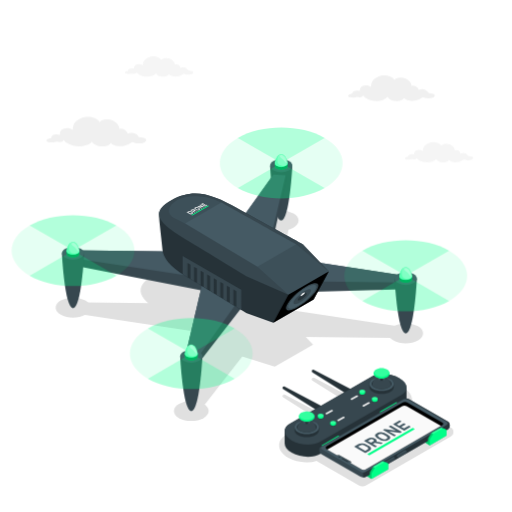
t = 0.00 s
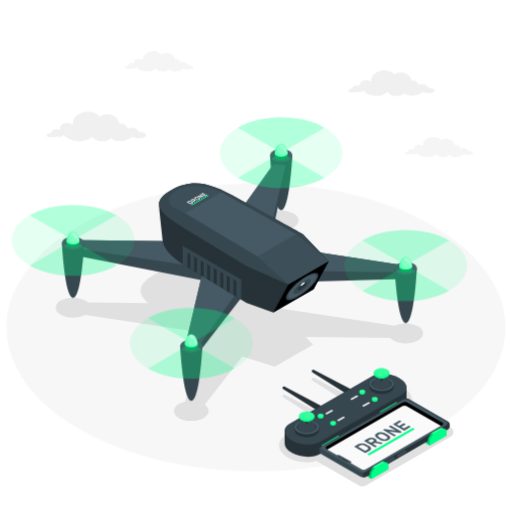
t = 0.75 s
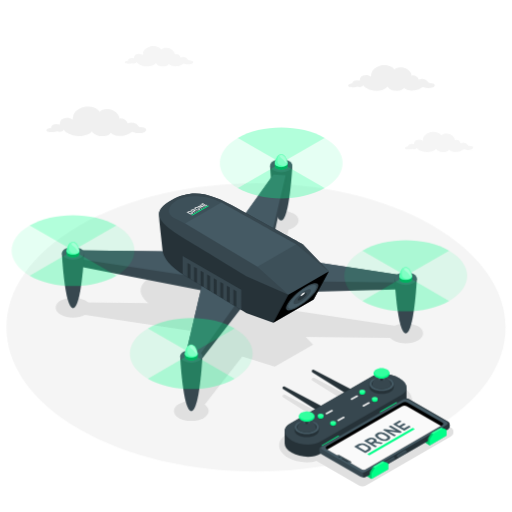
t = 1.50 s
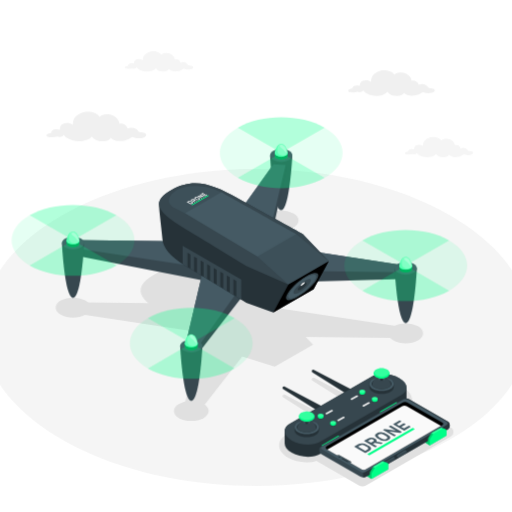
t = 2.25 s
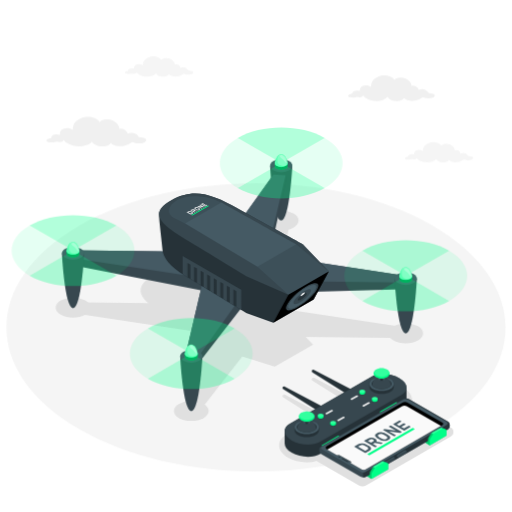
t = 3.00 s
t = 3.75 s: frame unchanged from t = 2.25 s, image omitted

The animated SVG that drew these frames (rendered in a browser with its animation timeline set to each time). Animation: 3 CSS @keyframes rules; one cycle of 4.50 s, repeats indefinitely.

<svg class="animated" id="freepik_stories-drone" xmlns="http://www.w3.org/2000/svg" viewBox="0 0 500 500" version="1.1" xmlns:xlink="http://www.w3.org/1999/xlink" xmlns:svgjs="http://svgjs.com/svgjs"><style>svg#freepik_stories-drone:not(.animated) .animable {opacity: 0;}svg#freepik_stories-drone.animated #freepik--Floor--inject-3 {animation: 1.5s 1 forwards cubic-bezier(.36,-0.01,.5,1.38) fadeIn,1.5s Infinite  linear heartbeat;animation-delay: 0s,1.5s;}svg#freepik_stories-drone.animated #freepik--Clouds--inject-3 {animation: 3s Infinite  linear floating;animation-delay: 0s;}svg#freepik_stories-drone.animated #freepik--device-1--inject-3 {animation: 1.5s Infinite  linear floating;animation-delay: 0s;}            @keyframes fadeIn {                0% {                    opacity: 0;                }                100% {                    opacity: 1;                }            }                    @keyframes heartbeat {                0% {                    transform: scale(1);                }                10% {                    transform: scale(1.1);                }                30% {                    transform: scale(1);                }                40% {                    transform: scale(1);                }                50% {                    transform: scale(1.1);                }                60% {                    transform: scale(1);                }                100% {                    transform: scale(1);                }            }                    @keyframes floating {                0% {                    opacity: 1;                    transform: translateY(0px);                }                50% {                    transform: translateY(-10px);                }                100% {                    opacity: 1;                    transform: translateY(0px);                }            }        </style><g id="freepik--Floor--inject-3" class="animable" style="transform-origin: 249.995px 319.741px;"><path id="freepik--floor--inject-3" d="M77.66,220.25c-95.18,54.95-95.17,144.05,0,199s249.49,54.95,344.67,0,95.17-144,0-199S172.84,165.3,77.66,220.25Z" style="fill: rgb(245, 245, 245); transform-origin: 249.995px 319.741px;" class="animable"></path></g><g id="freepik--Shadows--inject-3" class="animable" style="transform-origin: 248.583px 340.275px;"><g id="freepik--Shadow--inject-3" class="animable" style="transform-origin: 233.777px 308.357px;"><path d="M286.64,222.31c-6.63,3.83-17.42,3.83-24.05,0-3.21-1.85-5-4.32-5-6.94s1.77-5.09,5-6.94h0a26.54,26.54,0,0,1,24.05,0C293.27,212.26,293.27,218.48,286.64,222.31Z" style="fill: rgb(224, 224, 224); transform-origin: 274.601px 215.366px;" id="eluv9z3yqjtpd" class="animable"></path><polygon points="251.9 328.45 194 402.67 178.09 402.47 199.44 325.2 76.58 306.52 82.71 295.41 214.44 296.9 267.54 216.93 283.18 216.93 266.9 300.15 389.76 318.83 383.63 329.93 251.9 328.45" style="fill: rgb(224, 224, 224); transform-origin: 233.17px 309.8px;" id="eldtz51yj3os" class="animable"></polygon><path d="M198.79,408.3c-6.63,3.82-17.41,3.82-24,0s-6.63-10.06,0-13.89a26.61,26.61,0,0,1,24,0c3.21,1.86,5,4.32,5,6.94S202,406.44,198.79,408.3Z" style="fill: rgb(224, 224, 224); transform-origin: 186.811px 401.358px;" id="elbg976qwqitu" class="animable"></path><path d="M408.23,332.5c-6.63,3.82-17.41,3.82-24,0s-6.63-10.06,0-13.88,17.41-3.83,24,0,6.63,10.06,0,13.89Z" style="fill: rgb(224, 224, 224); transform-origin: 396.23px 325.558px;" id="eljg2vgz1nnrs" class="animable"></path><path d="M83.32,307.35c-6.63,3.83-17.42,3.83-24,0s-6.63-10.05,0-13.88,17.42-3.83,24,0,6.63,10,0,13.88Z" style="fill: rgb(224, 224, 224); transform-origin: 71.32px 300.41px;" id="elk6hseilq0q7" class="animable"></path><path d="M268.31,358.15,220,343.05l-.63-.38c-.35-.21-34.83-21.25-56.68-34.36-21.12-12.67-38-25.26-12.59-39.92s47.19-4.92,69.14,7.27c22.7,12.61,59.15,32.53,59.51,32.72l.66.36,26.34,27.8Z" style="fill: rgb(224, 224, 224); transform-origin: 221.537px 309.585px;" id="elg6ye0jnp9qa" class="animable"></path></g><path id="freepik--shadow--inject-3" d="M440,417.47l-38.7-22.35a10,10,0,0,0,1.09-4.49c0-4.56-3.17-9-8.68-12.19a37,37,0,0,0-18-4.53,28.82,28.82,0,0,0-14.19,3.33L343,388l-36.36-19.09h0a1.58,1.58,0,0,0-1.57,2.73h0l31.63,20-22.23,12.83-36.26-19h0a1.6,1.6,0,0,0-2.1.61,1.58,1.58,0,0,0,.52,2.12h0l31.54,19.93-29,16.72c-4.25,2.45-6.59,6-6.59,10,0,4.57,3.16,9,8.67,12.19a37,37,0,0,0,18,4.53,32.29,32.29,0,0,0,10.11-1.54,5.71,5.71,0,0,0,1.33,1.08l39.77,23a7.05,7.05,0,0,0,3.53.89,7.13,7.13,0,0,0,3.52-.88L440,426.35a4.92,4.92,0,0,0,0-8.88Z" style="fill: rgb(224, 224, 224); transform-origin: 357.69px 421.88px;" class="animable"></path></g><g id="freepik--Clouds--inject-3" class="animable" style="transform-origin: 253.73px 106.788px;"><path id="freepik--Cloud--inject-3" d="M423.2,91.63a9.59,9.59,0,0,0-3.27-.6c-1.06-.09-1.4-.3-1.6-.53a7.83,7.83,0,0,0-9.4-2.77,6,6,0,0,0-7.08-4c.12-3.3-4.1-6.85-7.89-7.65-3.63-.78-6.8-.45-8.87,1.94-2.22-4.33-10.91-5.56-15.62-3.26-2.71,1.31-5,2.67-6.13,5.15a10.27,10.27,0,0,0-1,4.93c-1.84-1.62-5.51-2.06-8-1.11-2.64,1-2.84,3-3,5a9.34,9.34,0,0,0-4.81-.09c-1.67.5-2.62,1.8-2.4,2.86-1.31-.08-4.45,1-4.09,2.38.41,1.56,4,1.4,5.33,1.35a24.93,24.93,0,0,0,3.74-.59,5.69,5.69,0,0,0,1.95.37c2.28,0,3.25-1,3.61-1.84,1.11,2.35,5.08,4.13,7.88,4.85,5.27,1.35,12.73.52,16-3.42a5.94,5.94,0,0,0,1.57,1.92,9.11,9.11,0,0,0,4.88,2c2.16.21,8,.48,9.61-3,1.16,2.29,6.34,3.33,10.27,2.77A15.89,15.89,0,0,0,409.33,97a27.72,27.72,0,0,0,2.53-1.51,2.11,2.11,0,0,1,2.16-.15,12.92,12.92,0,0,0,8.59,0C424.81,94.41,425.27,92.57,423.2,91.63Z" style="fill: rgb(240, 240, 240); transform-origin: 382.271px 86.125px;" class="animable"></path><path id="freepik--cloud--inject-3" d="M141.2,134.82a11.48,11.48,0,0,0-3.78-.7c-1.22-.09-1.61-.34-1.85-.6a9,9,0,0,0-10.83-3.2,6.93,6.93,0,0,0-8.17-4.62c.13-3.81-4.73-7.9-9.1-8.83-4.19-.9-7.85-.52-10.24,2.23-2.56-5-12.59-6.4-18-3.76-3.13,1.52-5.77,3.08-7.07,5.94A12.05,12.05,0,0,0,71,127c-2.11-1.86-6.35-2.37-9.18-1.27-3,1.18-3.27,3.47-3.42,5.81a10.65,10.65,0,0,0-5.55-.1c-1.92.57-3,2.07-2.76,3.29-1.52-.08-5.14,1.15-4.73,2.75.47,1.8,4.6,1.62,6.15,1.56a29.21,29.21,0,0,0,4.32-.68,6.7,6.7,0,0,0,2.24.43c2.64,0,3.75-1.15,4.17-2.13,1.29,2.71,5.86,4.77,9.09,5.6,6.08,1.55,14.69.6,18.44-3.94a6.73,6.73,0,0,0,1.81,2.2,10.4,10.4,0,0,0,5.63,2.28c2.5.24,9.2.56,11.09-3.41,1.34,2.64,7.31,3.84,11.85,3.2a18.73,18.73,0,0,0,5.08-1.54,31.31,31.31,0,0,0,2.92-1.75,2.44,2.44,0,0,1,2.5-.17c3.11.94,6.73,1.32,9.91,0C143.05,138,143.58,135.9,141.2,134.82Z" style="fill: rgb(240, 240, 240); transform-origin: 94.0301px 128.491px;" class="animable"></path><path id="freepik--cloud--inject-3" d="M461.08,153a7.93,7.93,0,0,0-2.59-.48c-.84-.06-1.11-.23-1.27-.41a6.2,6.2,0,0,0-7.43-2.2,4.74,4.74,0,0,0-5.6-3.16c.09-2.61-3.24-5.42-6.24-6.05s-5.37-.36-7,1.53c-1.76-3.43-8.63-4.39-12.36-2.58-2.14,1-3.95,2.11-4.84,4.07a8.26,8.26,0,0,0-.81,3.9,6.85,6.85,0,0,0-6.29-.87c-2.09.81-2.24,2.38-2.35,4a7.41,7.41,0,0,0-3.8-.07c-1.32.39-2.07,1.43-1.89,2.26-1-.06-3.52.78-3.24,1.88s3.15,1.11,4.21,1.07a19,19,0,0,0,3-.46,4.74,4.74,0,0,0,1.54.29c1.81,0,2.57-.78,2.86-1.46.88,1.86,4,3.27,6.23,3.84,4.17,1.06,10.07.41,12.64-2.7a4.54,4.54,0,0,0,1.24,1.51,7.14,7.14,0,0,0,3.86,1.56c1.71.16,6.3.38,7.6-2.34.92,1.81,5,2.64,8.12,2.19a12.66,12.66,0,0,0,3.48-1.05,22.71,22.71,0,0,0,2-1.2,1.67,1.67,0,0,1,1.7-.12,10.17,10.17,0,0,0,6.8,0C462.35,155.17,462.71,153.71,461.08,153Z" style="fill: rgb(245, 245, 245); transform-origin: 428.74px 148.662px;" class="animable"></path><path id="freepik--cloud--inject-3" d="M187.59,69.29a7.49,7.49,0,0,0-2.6-.48c-.84-.07-1.1-.24-1.26-.42a6.18,6.18,0,0,0-7.43-2.19A4.74,4.74,0,0,0,170.7,63c.09-2.61-3.24-5.41-6.24-6.05s-5.37-.36-7,1.53c-1.76-3.42-8.64-4.39-12.36-2.58-2.14,1-4,2.12-4.84,4.08a8.09,8.09,0,0,0-.81,3.9,6.86,6.86,0,0,0-6.29-.88c-2.09.81-2.25,2.38-2.35,4A7.24,7.24,0,0,0,127,67c-1.32.39-2.08,1.42-1.89,2.25-1,0-3.53.79-3.24,1.89s3.15,1.11,4.21,1.07a20.38,20.38,0,0,0,3-.47,4.49,4.49,0,0,0,1.54.29c1.8,0,2.57-.78,2.86-1.45.88,1.85,4,3.26,6.23,3.83,4.17,1.07,10.07.42,12.63-2.7a4.57,4.57,0,0,0,1.25,1.51,7.22,7.22,0,0,0,3.85,1.57c1.72.16,6.31.38,7.61-2.35.91,1.81,5,2.64,8.12,2.2a12.67,12.67,0,0,0,3.48-1.06,17.64,17.64,0,0,0,2-1.2,1.68,1.68,0,0,1,1.71-.11,10.23,10.23,0,0,0,6.8,0C188.85,71.48,189.22,70,187.59,69.29Z" style="fill: rgb(245, 245, 245); transform-origin: 155.242px 64.9466px;" class="animable"></path></g><g id="freepik--device-2--inject-3" class="animable animator-active" style="transform-origin: 357.542px 413.565px;"><g id="freepik--Control--inject-3" class="animable" style="transform-origin: 357.542px 413.565px;"><path d="M318.11,399.68a1.59,1.59,0,0,0-.67-1.48h0L278,377.49h0a1.43,1.43,0,0,0-1.43,2.48h0l37.62,23.78h0l0,0a1.6,1.6,0,0,0,1.62-.16A5,5,0,0,0,318.11,399.68Z" style="fill: rgb(38, 50, 56); transform-origin: 296.987px 390.599px;" id="elj3qve7wkc" class="animable"></path><path d="M318.11,399.68a1.39,1.39,0,0,0-2.28-1.32,5.06,5.06,0,0,0-2.29,4,1.39,1.39,0,0,0,2.29,1.31A5,5,0,0,0,318.11,399.68Z" style="fill: rgb(69, 90, 100); transform-origin: 315.825px 401.019px;" id="eloyk8phy35g" class="animable"></path><path d="M346.55,383.25a1.61,1.61,0,0,0-.67-1.48h0l-39.41-20.69h0a1.44,1.44,0,0,0-1.44,2.48h0l37.62,23.78h0l0,0a1.58,1.58,0,0,0,1.61-.16A5,5,0,0,0,346.55,383.25Z" style="fill: rgb(38, 50, 56); transform-origin: 325.492px 374.218px;" id="elf6n2wwayb3v" class="animable"></path><path d="M346.55,383.25a1.4,1.4,0,0,0-2.29-1.32,5.05,5.05,0,0,0-2.28,4,1.39,1.39,0,0,0,2.28,1.31A5,5,0,0,0,346.55,383.25Z" style="fill: rgb(69, 90, 100); transform-origin: 344.265px 384.587px;" id="el2h0lodagzz" class="animable"></path><path d="M397,378.55c0-3.17-2.34-6.52-6.86-9.13h0c-8.29-4.78-20.83-5.3-28-1.16l-79.33,45.79c-3.25,1.88-4.84,4.39-4.84,7,0,2.88,0,9.2,0,11.81,0,3.2,2.29,6.58,6.86,9.22h0c8.29,4.79,20.83,5.31,28,1.16l79.33-45.79c3.24-1.87,4.83-4.37,4.84-7C397,387.59,397,381.19,397,378.55Z" style="fill: rgb(38, 50, 56); transform-origin: 337.485px 405.754px;" id="el0eqpucs989jf" class="animable"></path><path d="M392.19,385.59l-79.33,45.79c-7.17,4.15-19.71,3.63-28-1.16h0c-8.29-4.78-9.19-12-2-16.17l79.33-45.79c7.17-4.14,19.71-3.62,28,1.16h0C398.47,374.21,399.37,381.45,392.19,385.59Z" style="fill: rgb(55, 71, 79); transform-origin: 337.521px 399.824px;" id="elx50duo6q13s" class="animable"></path><polygon points="362.79 467.68 314.05 439.53 314.05 434.84 362.79 462.99 362.79 467.68" style="fill: rgb(0, 255, 136); transform-origin: 338.42px 451.26px;" id="el4q70c2mnlof" class="animable"></polygon><g id="elpke69k8mrsc"><polygon points="362.79 467.68 314.05 439.53 314.05 434.84 362.79 462.99 362.79 467.68" style="opacity: 0.2; transform-origin: 338.42px 451.26px;" class="animable"></polygon></g><polygon points="314.05 434.84 330.3 425.46 379.04 453.61 362.79 462.99 314.05 434.84" style="fill: rgb(0, 255, 136); transform-origin: 346.545px 444.225px;" id="elk3wk67m0j6l" class="animable"></polygon><polygon points="419.66 434.84 370.92 406.7 370.92 402.01 419.66 430.15 419.66 434.84" style="fill: rgb(0, 255, 136); transform-origin: 395.29px 418.425px;" id="eljc2clileze" class="animable"></polygon><g id="elg8zxecwmibk"><polygon points="419.66 434.84 370.92 406.7 370.92 402.01 419.66 430.15 419.66 434.84" style="opacity: 0.2; transform-origin: 395.29px 418.425px;" class="animable"></polygon></g><polygon points="370.92 402.01 387.17 392.63 435.91 420.77 419.66 430.15 370.92 402.01" style="fill: rgb(0, 255, 136); transform-origin: 403.415px 411.39px;" id="el9tvumry3sf6" class="animable"></polygon><g id="freepik--Mobile--inject-3" class="animable" style="transform-origin: 375.447px 427.617px;"><path d="M393.8,389.79,313.7,436a3.61,3.61,0,0,0-2,3.76,4.37,4.37,0,0,0,2,3.75l38.19,22a6,6,0,0,0,5.4,0l80.1-46.24a3.79,3.79,0,0,0,1.83-3.52c0-1.21-.33-3.13-1.83-4l-38.19-22A5.08,5.08,0,0,0,393.8,389.79Z" style="fill: rgb(55, 71, 79); transform-origin: 375.447px 427.572px;" id="eln79kn9simuk" class="animable"></path><path d="M395.77,391.45l39.28,22.68-80.46,46.43v5.68a5.5,5.5,0,0,0,2.7-.65l80.1-46.24a3.79,3.79,0,0,0,1.83-3.52c0-1.21-.33-3.13-1.83-4l-38.19-22a5.09,5.09,0,0,0-3.43-.72v2.38Z" style="fill: rgb(38, 50, 56); transform-origin: 396.91px 427.649px;" id="el5b23889y6y" class="animable"></path><path d="M314.39,438.83,352.69,461a4.22,4.22,0,0,0,3.79,0l79.46-45.87c1.6-.93,1.59-2.44,0-3.37l-37.28-21.52a4.76,4.76,0,0,0-4.3,0l-80,46.16A1.31,1.31,0,0,0,314.39,438.83Z" style="fill: rgb(69, 90, 100); transform-origin: 375.345px 425.588px;" id="el4s5qksutnzy" class="animable"></path><path d="M319.12,435.78l74.27-42.88a4.51,4.51,0,0,1,4.08,0L432,412.83a1.25,1.25,0,0,1,0,2.36l-74.82,43.19a4.56,4.56,0,0,1-3.38.3l-.24-.08a3.25,3.25,0,0,1-.46-.22l-9.71-5.6-.63-.37a.39.39,0,0,1,0-.73c.34-.2.33-.54,0-.76l-11.32-6.53a1.42,1.42,0,0,0-1.3,0,1.46,1.46,0,0,1-1.21,0l-.06,0-9.5-5.48-.21-.12C317.7,437.94,317.7,436.6,319.12,435.78Z" id="eldpwt8sidfdv" class="animable" style="transform-origin: 375.449px 425.643px;"></path><path d="M397,396.61a4.51,4.51,0,0,0-4.08,0L319.51,439l9.32,5.38.06,0a1.46,1.46,0,0,0,1.21,0,1.42,1.42,0,0,1,1.3,0l11.32,6.53c.38.22.39.56,0,.76a.39.39,0,0,0,0,.73l.63.37,9.71,5.6a3.25,3.25,0,0,0,.46.22l.24.08a4.56,4.56,0,0,0,3.38-.3L430.58,416Z" style="fill: rgb(250, 250, 250); transform-origin: 375.045px 427.493px;" id="eleck7p9rpoj7" class="animable"></path><path d="M349.52,433.94a7.43,7.43,0,0,1,2.05-.83,7.93,7.93,0,0,1,2.11-.22,9.29,9.29,0,0,1,2.13.35,11.79,11.79,0,0,1,2.11.85c.81.43,1.59.88,2.33,1.34a7.31,7.31,0,0,1,1.47,1.22,2.38,2.38,0,0,1,.61,1.23,1.69,1.69,0,0,1-.35,1.2,4.28,4.28,0,0,1-1.4,1.17l-3.43,2a.72.72,0,0,1-.38.07.78.78,0,0,1-.41-.11l-10.14-5.86a.3.3,0,0,1-.19-.23.2.2,0,0,1,.13-.22Zm6.57,1.21a6.57,6.57,0,0,0-1.11-.44,5.1,5.1,0,0,0-1.18-.19,4.44,4.44,0,0,0-1.2.11,4.79,4.79,0,0,0-1.19.48l-1.82,1.05,7.07,4.08,1.89-1.09a2.36,2.36,0,0,0,.79-.66,1,1,0,0,0,.18-.68,1.26,1.26,0,0,0-.34-.67,3.66,3.66,0,0,0-.77-.65C357.67,436,356.9,435.58,356.09,435.15Z" style="fill: rgb(69, 90, 100); transform-origin: 354.182px 437.605px;" id="elvuwnn8tn9lr" class="animable"></path><path d="M359.25,428.32a6.71,6.71,0,0,1,6.9,0,3.47,3.47,0,0,1,1.5,1.39,1.39,1.39,0,0,1-.13,1.46l5.75,1.16a.93.93,0,0,1,.22.08.27.27,0,0,1,.15.19.18.18,0,0,1-.11.18l-1.15.67a1,1,0,0,1-.55.14,2.57,2.57,0,0,1-.46-.05l-5.45-1.08-1.8,1,3.65,2.11a.33.33,0,0,1,.19.24c0,.09,0,.16-.13.22l-1.1.64a.74.74,0,0,1-.38.07.76.76,0,0,1-.41-.11l-10.15-5.85a.36.36,0,0,1-.19-.24c0-.09,0-.16.14-.22Zm2.9,4,2-1.14a1.91,1.91,0,0,0,.93-.9c.1-.3-.15-.62-.73-.95a2.67,2.67,0,0,0-1.64-.42,4.38,4.38,0,0,0-1.54.54l-2,1.14Z" style="fill: rgb(69, 90, 100); transform-origin: 364.62px 432.054px;" id="elohb89sg06nc" class="animable"></path><path d="M368.26,427.85a6.38,6.38,0,0,1-1.37-1.12,2.36,2.36,0,0,1-.61-1.21,1.84,1.84,0,0,1,.31-1.23,4,4,0,0,1,1.41-1.2,7.25,7.25,0,0,1,2.06-.81,7.65,7.65,0,0,1,2.13-.18,8.87,8.87,0,0,1,2.1.35,9.8,9.8,0,0,1,2,.79l.68.36.76.43.74.44.63.39a6.38,6.38,0,0,1,1.37,1.12,2.36,2.36,0,0,1,.61,1.21,1.75,1.75,0,0,1-.33,1.23,4.1,4.1,0,0,1-1.4,1.2,7.24,7.24,0,0,1-2.07.81,8.09,8.09,0,0,1-2.13.19,8.72,8.72,0,0,1-2.09-.36,10.44,10.44,0,0,1-1.95-.78l-.68-.37-.76-.43-.74-.43Zm6.24-3.51a5.35,5.35,0,0,0-2.39-.64,4,4,0,0,0-2.15.52c-.63.37-.94.78-.91,1.24s.4.92,1.12,1.38c.38.24.81.5,1.3.78l1.35.75a5.18,5.18,0,0,0,2.38.64,4,4,0,0,0,2.14-.53c.64-.36.94-.78.92-1.23s-.39-.92-1.11-1.38c-.38-.24-.81-.5-1.3-.78Z" style="fill: rgb(69, 90, 100); transform-origin: 373.68px 426.358px;" id="ell3hcbrjxt7" class="animable"></path><path d="M391.12,422.62a1,1,0,0,1-.5.12l-.39,0-10.35-1.57,6.48,3.74a.35.35,0,0,1,.19.23c0,.09,0,.16-.14.22l-1.1.64a.65.65,0,0,1-.38.07.86.86,0,0,1-.41-.1l-10.15-5.86a.36.36,0,0,1-.19-.24c0-.09,0-.16.14-.22l.95-.55a.85.85,0,0,1,.49-.12l.4,0,10.34,1.58L380,416.81a.34.34,0,0,1-.19-.24c0-.09,0-.16.14-.22l1.1-.63a.63.63,0,0,1,.38-.08.89.89,0,0,1,.41.11L392,421.61c.12.07.18.14.19.23a.22.22,0,0,1-.13.23Z" style="fill: rgb(69, 90, 100); transform-origin: 383.186px 420.856px;" id="elxwvb4xpt4is" class="animable"></path><path d="M398.94,415.83a.72.72,0,0,1,.38-.07.78.78,0,0,1,.41.11l1.11.64a.33.33,0,0,1,.19.24.22.22,0,0,1-.13.22l-6,3.45a.76.76,0,0,1-.39.07.75.75,0,0,1-.4-.11L384,414.52a.3.3,0,0,1-.19-.23.22.22,0,0,1,.13-.22l5.87-3.39a.72.72,0,0,1,.38-.07.78.78,0,0,1,.41.11l1.11.64c.12.07.18.14.19.23a.22.22,0,0,1-.13.23l-4.39,2.53,2.49,1.45,4.1-2.37a.74.74,0,0,1,.38-.08,1,1,0,0,1,.41.11l1.11.65a.3.3,0,0,1,.19.23.2.2,0,0,1-.13.22l-4.09,2.37,2.6,1.5Z" style="fill: rgb(69, 90, 100); transform-origin: 392.42px 415.55px;" id="el1cihlltypp7h" class="animable"></path><polygon points="405.08 418.96 360.6 444.64 358.58 443.47 403.06 417.79 405.08 418.96" style="fill: rgb(0, 255, 136); transform-origin: 381.83px 431.215px;" id="el6l1c921qqhh" class="animable"></polygon><path d="M338.87,451.16l-5.19-3c-.3-.17-.32-.46,0-.62a1.2,1.2,0,0,1,1.09,0l5.19,3c.3.18.32.46,0,.63A1.2,1.2,0,0,1,338.87,451.16Z" style="fill: rgb(38, 50, 56); transform-origin: 336.82px 449.353px;" id="el9y8e4r3klxd" class="animable"></path><path d="M330.81,446.75a.39.39,0,0,1,0-.73,1.4,1.4,0,0,1,1.26,0,.39.39,0,0,1,0,.73A1.4,1.4,0,0,1,330.81,446.75Z" style="fill: rgb(38, 50, 56); transform-origin: 331.44px 446.385px;" id="elrvrgt7sbdpn" class="animable"></path><path d="M377.28,450.2a2.3,2.3,0,0,0-1.06,1.77.67.67,0,0,0,.29.62c.13.07.61.36.75.43a.77.77,0,0,0,.77-.09l6.52-3.77a2.27,2.27,0,0,0,1.07-1.76.7.7,0,0,0-.27-.61l-.77-.45a.79.79,0,0,0-.77.09Z" style="fill: rgb(69, 90, 100); transform-origin: 380.919px 449.681px;" id="eludppzdlq67o" class="animable"></path><path d="M378,450.63l6.52-3.77c.59-.34,1.07-.1,1.07.54a2.27,2.27,0,0,1-1.07,1.76L378,452.93c-.59.34-1.07.1-1.07-.54A2.28,2.28,0,0,1,378,450.63Z" style="fill: rgb(55, 71, 79); transform-origin: 381.26px 449.895px;" id="elztiv3y1gtyr" class="animable"></path><path d="M388.71,443.6a2.28,2.28,0,0,0-1.07,1.77.64.64,0,0,0,.3.62l.74.44a.82.82,0,0,0,.77-.09l6.53-3.77A2.3,2.3,0,0,0,397,440.8a.66.66,0,0,0-.27-.6c-.13-.09-.63-.38-.77-.45a.77.77,0,0,0-.77.09Z" style="fill: rgb(69, 90, 100); transform-origin: 392.319px 443.087px;" id="elll1z6y9di2c" class="animable"></path><path d="M389.45,444l6.53-3.77c.58-.34,1.06-.09,1.06.54a2.3,2.3,0,0,1-1.06,1.77l-6.53,3.77c-.59.34-1.07.1-1.07-.54A2.28,2.28,0,0,1,389.45,444Z" style="fill: rgb(55, 71, 79); transform-origin: 392.71px 443.271px;" id="elb36y56gw2sc" class="animable"></path></g><path d="M377,451.51l-.09,0-2.7-1a.81.81,0,0,0-.69.11l-8.74,5a2.18,2.18,0,0,0-.73.77l-2.41,3.9a3,3,0,0,0-.46,1.53v4.93l1.61.94L379,458.3v-4.89a1.1,1.1,0,0,0-.4-1Z" style="fill: rgb(0, 255, 136); transform-origin: 370.095px 459.083px;" id="elnahzjpzfe6d" class="animable"></path><g id="el4h5tys95fv"><path d="M377,451.51l-.09,0-2.7-1a.81.81,0,0,0-.69.11l-8.74,5a2.18,2.18,0,0,0-.73.77l-2.41,3.9a3,3,0,0,0-.46,1.53v4.93l1.61.94L379,458.3v-4.89a1.1,1.1,0,0,0-.4-1Z" style="opacity: 0.2; transform-origin: 370.095px 459.083px;" class="animable"></path></g><path d="M373.72,450.5a.84.84,0,0,0-.2.08l-8.74,5a2.1,2.1,0,0,0-.3.24l5.06,2.92,9.26-5.34Z" style="fill: rgb(0, 255, 136); transform-origin: 371.64px 454.62px;" id="el5k2irrswas5" class="animable"></path><g id="el6r1jvaw5i9h"><path d="M373.72,450.5a.84.84,0,0,0-.2.08l-8.74,5a2.1,2.1,0,0,0-.3.24l5.06,2.92,9.26-5.34Z" style="fill: rgb(255, 255, 255); opacity: 0.2; transform-origin: 371.64px 454.62px;" class="animable"></path></g><path d="M378.53,452.4l-2.7-1a.81.81,0,0,0-.69.11l-8.74,5a2.29,2.29,0,0,0-.74.77l-2.41,3.9a3.05,3.05,0,0,0-.46,1.53v4.94L379,458.3v-4.89A1,1,0,0,0,378.53,452.4Z" style="fill: rgb(0, 255, 136); transform-origin: 370.901px 459.508px;" id="elx5reya3g1d" class="animable"></path><path d="M433.87,418.68l-.09,0-2.7-1a.83.83,0,0,0-.7.1l-8.73,5a2.16,2.16,0,0,0-.74.76l-2.41,3.91A3,3,0,0,0,418,429v4.94l1.62.93,16.25-9.38v-4.88a1.07,1.07,0,0,0-.4-1Z" style="fill: rgb(0, 255, 136); transform-origin: 426.941px 426.257px;" id="elm4k3ena93i7" class="animable"></path><g id="elz5p7mbfow2"><path d="M433.87,418.68l-.09,0-2.7-1a.83.83,0,0,0-.7.1l-8.73,5a2.16,2.16,0,0,0-.74.76l-2.41,3.91A3,3,0,0,0,418,429v4.94l1.62.93,16.25-9.38v-4.88a1.07,1.07,0,0,0-.4-1Z" style="opacity: 0.2; transform-origin: 426.941px 426.257px;" class="animable"></path></g><path d="M430.59,417.67a.86.86,0,0,0-.21.07l-8.73,5a2.1,2.1,0,0,0-.3.24l5.06,2.92,9.25-5.34Z" style="fill: rgb(0, 255, 136); transform-origin: 428.505px 421.785px;" id="elmt2n526x3jn" class="animable"></path><g id="elq08530s2x6n"><path d="M430.59,417.67a.86.86,0,0,0-.21.07l-8.73,5a2.1,2.1,0,0,0-.3.24l5.06,2.92,9.25-5.34Z" style="fill: rgb(255, 255, 255); opacity: 0.2; transform-origin: 428.505px 421.785px;" class="animable"></path></g><path d="M435.4,419.57l-2.7-1a.79.79,0,0,0-.7.11l-8.73,5a2.11,2.11,0,0,0-.74.77l-2.41,3.9a3,3,0,0,0-.46,1.52v4.94l16.25-9.38v-4.88A1,1,0,0,0,435.4,419.57Z" style="fill: rgb(0, 255, 136); transform-origin: 427.788px 426.671px;" id="eljyzla5wxnch" class="animable"></path><path d="M311.46,417.1c0-1.76-1.17-3.52-3.5-4.87-4.65-2.69-12.21-2.69-16.86,0-2.33,1.35-3.5,3.11-3.5,4.87V420c0,1.77,1.17,3.53,3.5,4.87,4.65,2.69,12.21,2.69,16.86,0,2.33-1.34,3.5-3.1,3.5-4.87Z" style="fill: rgb(38, 50, 56); transform-origin: 299.53px 418.55px;" id="elhv6vfewfps7" class="animable"></path><path d="M291.1,412.23c-2.33,1.35-3.5,3.11-3.5,4.87s1.17,3.52,3.5,4.87c4.65,2.69,12.21,2.69,16.86,0,2.33-1.35,3.5-3.11,3.5-4.87s-1.17-3.52-3.5-4.87C303.31,409.54,295.75,409.54,291.1,412.23Z" style="fill: rgb(69, 90, 100); transform-origin: 299.53px 417.1px;" id="elsd40fjr9k1p" class="animable"></path><path d="M309.32,417.1a3,3,0,0,1-.4,1.47,5.78,5.78,0,0,1-2.47,2.21,16.44,16.44,0,0,1-13.85,0,5.8,5.8,0,0,1-2.46-2.21,3,3,0,0,1-.4-1.47c0-1.33.95-2.67,2.86-3.68a16.44,16.44,0,0,1,13.85,0C308.37,414.43,309.32,415.77,309.32,417.1Z" style="fill: rgb(38, 50, 56); transform-origin: 299.53px 417.1px;" id="elsxwookz39w" class="animable"></path><path d="M308.76,418.84a6.1,6.1,0,0,1-2.31,1.94,16.44,16.44,0,0,1-13.85,0,6.14,6.14,0,0,1-2.3-1.94A9.23,9.23,0,0,1,307,413.72,9.07,9.07,0,0,1,308.76,418.84Z" style="fill: rgb(55, 71, 79); transform-origin: 299.53px 416.107px;" id="eli3j0glczlm" class="animable"></path><path d="M297.46,411.35a1.26,1.26,0,0,0,0,2.38,4.58,4.58,0,0,0,4.14,0,1.26,1.26,0,0,0,0-2.38A4.58,4.58,0,0,0,297.46,411.35Z" style="fill: rgb(69, 90, 100); transform-origin: 299.53px 412.54px;" id="el6m2nh4vh0dc" class="animable"></path><path d="M301,409v5a4.71,4.71,0,0,1-3,0v-5a.75.75,0,0,1,.44-.61,2.35,2.35,0,0,1,2.1,0A.74.74,0,0,1,301,409Z" style="fill: rgb(38, 50, 56); transform-origin: 299.5px 411.194px;" id="el0v2xd4xcfi9e" class="animable"></path><path d="M298.48,408.39a.65.65,0,0,0,0,1.22,2.35,2.35,0,0,0,2.1,0,.65.65,0,0,0,0-1.22A2.35,2.35,0,0,0,298.48,408.39Z" style="fill: rgb(69, 90, 100); transform-origin: 299.53px 409px;" id="el7h2y59x6s2l" class="animable"></path><ellipse cx="299.53" cy="406.77" rx="7.81" ry="5.12" style="fill: rgb(0, 255, 136); transform-origin: 299.53px 406.77px;" id="eldx95k5y9gqf" class="animable"></ellipse><g id="eleyy2n231tn9"><path d="M304.55,403.07c2.77,1.6,2.77,4.2,0,5.8a11.1,11.1,0,0,1-10,0c-2.77-1.6-2.77-4.2,0-5.8A11.1,11.1,0,0,1,304.55,403.07Z" style="fill: rgb(255, 255, 255); opacity: 0.2; transform-origin: 299.55px 405.97px;" class="animable"></path></g><path d="M384.56,374.89c0-1.76-1.17-3.53-3.5-4.87-4.65-2.69-12.21-2.69-16.86,0-2.33,1.34-3.5,3.11-3.5,4.87v2.9c0,1.76,1.17,3.53,3.5,4.87,4.66,2.69,12.21,2.69,16.87,0,2.32-1.34,3.49-3.11,3.49-4.87Z" style="fill: rgb(38, 50, 56); transform-origin: 372.63px 376.34px;" id="eligo0o5h9ite" class="animable"></path><path d="M364.2,370c-2.33,1.34-3.5,3.11-3.5,4.87s1.17,3.52,3.5,4.87c4.66,2.69,12.21,2.69,16.87,0,2.32-1.35,3.49-3.11,3.49-4.87s-1.17-3.53-3.5-4.87C376.41,367.33,368.86,367.33,364.2,370Z" style="fill: rgb(69, 90, 100); transform-origin: 372.63px 374.878px;" id="el24gf4yphvu4" class="animable"></path><path d="M382.42,374.89a2.86,2.86,0,0,1-.4,1.47,5.72,5.72,0,0,1-2.47,2.21,16.41,16.41,0,0,1-13.84,0,5.78,5.78,0,0,1-2.47-2.21,3,3,0,0,1-.4-1.47c0-1.33,1-2.67,2.87-3.69a16.49,16.49,0,0,1,13.84,0C381.47,372.22,382.42,373.56,382.42,374.89Z" style="fill: rgb(38, 50, 56); transform-origin: 372.63px 374.889px;" id="eln492raccx6" class="animable"></path><path d="M381.86,376.63a6.1,6.1,0,0,1-2.31,1.94,16.41,16.41,0,0,1-13.84,0,6.18,6.18,0,0,1-2.31-1.94,9.24,9.24,0,0,1,16.69-5.12A9.13,9.13,0,0,1,381.86,376.63Z" style="fill: rgb(55, 71, 79); transform-origin: 372.63px 373.914px;" id="el9zvofj5ztzu" class="animable"></path><path d="M370.56,369.13a1.27,1.27,0,0,0,0,2.39,4.58,4.58,0,0,0,4.14,0,1.27,1.27,0,0,0,0-2.39A4.64,4.64,0,0,0,370.56,369.13Z" style="fill: rgb(69, 90, 100); transform-origin: 372.63px 370.329px;" id="elnqqx2gb31z8" class="animable"></path><path d="M374.12,366.79v5a4.75,4.75,0,0,1-3,0v-5a.75.75,0,0,1,.44-.61,2.35,2.35,0,0,1,2.1,0A.75.75,0,0,1,374.12,366.79Z" style="fill: rgb(38, 50, 56); transform-origin: 372.62px 368.983px;" id="elfe0uc0no9qo" class="animable"></path><path d="M371.58,366.18a.74.74,0,0,0-.43.61.71.71,0,0,0,.43.6,2.29,2.29,0,0,0,2.1,0,.73.73,0,0,0,.44-.6.75.75,0,0,0-.44-.61A2.35,2.35,0,0,0,371.58,366.18Z" style="fill: rgb(69, 90, 100); transform-origin: 372.635px 366.789px;" id="ellv44f6i2bsg" class="animable"></path><path d="M380.44,364.56c0,2.82-3.5,5.12-7.81,5.12s-7.81-2.3-7.81-5.12,3.49-5.12,7.81-5.12S380.44,361.73,380.44,364.56Z" style="fill: rgb(0, 255, 136); transform-origin: 372.63px 364.56px;" id="elpabrayztyae" class="animable"></path><g id="elzm79lizjvfa"><path d="M377.65,360.86c2.77,1.6,2.77,4.2,0,5.8a11.1,11.1,0,0,1-10,0c-2.77-1.6-2.77-4.2,0-5.8A11.1,11.1,0,0,1,377.65,360.86Z" style="fill: rgb(255, 255, 255); opacity: 0.2; transform-origin: 372.65px 363.76px;" class="animable"></path></g><path d="M310.91,406a1.36,1.36,0,0,0,0,2.57,4.91,4.91,0,0,0,4.45,0,1.36,1.36,0,0,0,0-2.57A4.91,4.91,0,0,0,310.91,406Z" style="fill: rgb(38, 50, 56); transform-origin: 313.135px 407.285px;" id="el2fdu08zg887" class="animable"></path><path d="M316,405.57a1.42,1.42,0,0,0-.85-1.17,4.47,4.47,0,0,0-4.06,0,1.42,1.42,0,0,0-.84,1.17v1.5a1.42,1.42,0,0,0,.84,1.17,4.47,4.47,0,0,0,4.06,0,1.42,1.42,0,0,0,.85-1.17Z" style="fill: rgb(0, 255, 136); transform-origin: 313.125px 406.32px;" id="elrg5d8q9ftah" class="animable"></path><g id="elxr1n3d8xcr"><path d="M311.25,404.46a1.15,1.15,0,0,0,0,2.18,4.17,4.17,0,0,0,3.77,0,1.15,1.15,0,0,0,0-2.18A4.17,4.17,0,0,0,311.25,404.46Z" style="fill: rgb(255, 255, 255); opacity: 0.2; transform-origin: 313.135px 405.55px;" class="animable"></path></g><path d="M323.09,413a1.36,1.36,0,0,0,0,2.57,4.91,4.91,0,0,0,4.45,0,1.35,1.35,0,0,0,0-2.57A4.91,4.91,0,0,0,323.09,413Z" style="fill: rgb(38, 50, 56); transform-origin: 325.326px 414.285px;" id="elix00dnqk6d" class="animable"></path><path d="M328.19,412.61a1.44,1.44,0,0,0-.84-1.18,4.53,4.53,0,0,0-4.06,0,1.44,1.44,0,0,0-.84,1.18v1.49a1.41,1.41,0,0,0,.84,1.17,4.47,4.47,0,0,0,4.06,0,1.41,1.41,0,0,0,.84-1.17Z" style="fill: rgb(0, 255, 136); transform-origin: 325.32px 413.354px;" id="elbutb43415ww" class="animable"></path><g id="eltezfr0qt7y"><path d="M323.43,411.5a1.14,1.14,0,0,0,0,2.17,4.11,4.11,0,0,0,3.77,0,1.14,1.14,0,0,0,0-2.17A4.17,4.17,0,0,0,323.43,411.5Z" style="fill: rgb(255, 255, 255); opacity: 0.2; transform-origin: 325.315px 412.589px;" class="animable"></path></g><path d="M351.53,382.5a1.35,1.35,0,0,0,0,2.56,4.91,4.91,0,0,0,4.45,0,1.35,1.35,0,0,0,0-2.56A4.91,4.91,0,0,0,351.53,382.5Z" style="fill: rgb(38, 50, 56); transform-origin: 353.755px 383.78px;" id="elxvqymt1igte" class="animable"></path><path d="M356.63,382.12a1.44,1.44,0,0,0-.85-1.17,4.47,4.47,0,0,0-4.06,0,1.42,1.42,0,0,0-.84,1.17v1.5a1.42,1.42,0,0,0,.84,1.17,4.47,4.47,0,0,0,4.06,0,1.42,1.42,0,0,0,.85-1.17Z" style="fill: rgb(0, 255, 136); transform-origin: 353.755px 382.87px;" id="elq90jodd5xjk" class="animable"></path><g id="elmblx82sqk1l"><path d="M351.87,381a1.15,1.15,0,0,0,0,2.18,4.17,4.17,0,0,0,3.77,0,1.15,1.15,0,0,0,0-2.18A4.17,4.17,0,0,0,351.87,381Z" style="fill: rgb(255, 255, 255); opacity: 0.2; transform-origin: 353.755px 382.09px;" class="animable"></path></g><path d="M363.71,389.53a1.36,1.36,0,0,0,0,2.57,4.91,4.91,0,0,0,4.45,0,1.36,1.36,0,0,0,0-2.57A4.91,4.91,0,0,0,363.71,389.53Z" style="fill: rgb(38, 50, 56); transform-origin: 365.935px 390.815px;" id="el79mw24kmhtb" class="animable"></path><path d="M368.81,389.16A1.44,1.44,0,0,0,368,388a4.53,4.53,0,0,0-4.06,0,1.44,1.44,0,0,0-.84,1.18v1.49a1.41,1.41,0,0,0,.84,1.17,4.47,4.47,0,0,0,4.06,0,1.41,1.41,0,0,0,.84-1.17Z" style="fill: rgb(0, 255, 136); transform-origin: 365.97px 389.924px;" id="elqx6z41o03wm" class="animable"></path><g id="elpxtwnbw02o"><path d="M364.05,388.05a1.14,1.14,0,0,0,0,2.17,4.17,4.17,0,0,0,3.77,0,1.14,1.14,0,0,0,0-2.17A4.11,4.11,0,0,0,364.05,388.05Z" style="fill: rgb(255, 255, 255); opacity: 0.2; transform-origin: 365.935px 389.131px;" class="animable"></path></g><path d="M324.92,401.38l-5.26,3a1.69,1.69,0,0,1-1.53-.07h0c-.46-.26-.51-.65-.11-.88l5.26-3a1.69,1.69,0,0,1,1.53.06h0C325.27,400.75,325.32,401.15,324.92,401.38Z" style="fill: rgb(240, 240, 240); transform-origin: 321.47px 402.403px;" id="elqrgvoaba1m" class="animable"></path><path d="M336.42,408l-5.26,3a1.69,1.69,0,0,1-1.53-.06h0c-.46-.26-.51-.66-.11-.88l5.26-3.05a1.73,1.73,0,0,1,1.53.07h0C336.77,407.38,336.82,407.77,336.42,408Z" style="fill: rgb(240, 240, 240); transform-origin: 332.97px 409.01px;" id="el0jd1wo43y3ew" class="animable"></path><path d="M349.46,387.21l-5.26,3a1.69,1.69,0,0,1-1.53-.06h0c-.46-.27-.51-.66-.11-.89l5.26-3a1.69,1.69,0,0,1,1.53.06h0C349.81,386.59,349.86,387,349.46,387.21Z" style="fill: rgb(240, 240, 240); transform-origin: 346.01px 388.235px;" id="el7mo0ebf76p2" class="animable"></path><path d="M361,393.83l-5.26,3a1.69,1.69,0,0,1-1.53-.06h0c-.46-.26-.51-.66-.11-.88l5.26-3a1.69,1.69,0,0,1,1.53.06h0C361.31,393.21,361.36,393.61,361,393.83Z" style="fill: rgb(240, 240, 240); transform-origin: 357.535px 394.86px;" id="elta704iou2" class="animable"></path></g></g><g id="freepik--device-1--inject-3" class="animable" style="transform-origin: 233.751px 262.99px;"><g id="freepik--Drone--inject-3" class="animable" style="transform-origin: 233.751px 262.99px;"><path d="M274.61,215.37c8.26,0,10.88-53.63,10.88-53.63H263.73s2.62,53.63,10.88,53.63" style="fill: rgb(55, 71, 79); transform-origin: 274.61px 188.555px;" id="elvn9dhtooao" class="animable"></path><path d="M282.3,157.3a17,17,0,0,0-15.38,0c-4.25,2.45-4.25,6.43,0,8.88a17,17,0,0,0,15.38,0C286.55,163.73,286.55,159.75,282.3,157.3Z" style="fill: rgb(69, 90, 100); transform-origin: 274.61px 161.74px;" id="elmcl8tv7r08" class="animable"></path><polygon points="397.16 269.53 263.3 249.18 278.92 177.52 278.92 171.06 266.96 170.39 212.85 246.1 65.83 244.44 62.32 250.81 62.32 257.27 196.01 283.43 180.56 349.28 180.56 355.74 192.52 356.41 246.63 286.65 393.65 282.36 397.16 276 397.16 269.53" style="fill: rgb(55, 71, 79); transform-origin: 229.74px 263.4px;" id="elmn64bxbw3a" class="animable"></polygon><polygon points="65.83 244.44 212.85 246.1 266.96 170.39 278.92 171.06 260.68 248.78 397.16 269.53 393.65 275.9 246.63 274.24 192.52 349.95 180.56 349.28 198.79 271.56 62.31 250.81 65.83 244.44" style="fill: rgb(69, 90, 100); transform-origin: 229.735px 260.17px;" id="el6827qd95jw6" class="animable"></polygon><path d="M186.77,401.46c8.27,0,10.88-53.63,10.88-53.63H175.9s2.61,53.63,10.87,53.63" style="fill: rgb(55, 71, 79); transform-origin: 186.775px 374.645px;" id="eldozce1e2aye" class="animable"></path><path d="M194.47,343.39a17,17,0,0,0-15.39,0c-4.25,2.45-4.25,6.43,0,8.88a17,17,0,0,0,15.39,0C198.71,349.82,198.71,345.84,194.47,343.39Z" style="fill: rgb(69, 90, 100); transform-origin: 186.771px 347.83px;" id="el1xpbc5uf9p4" class="animable"></path><g id="elj50lqfdkz7p"><path d="M229.21,320.76l-42.44,24.49-42.43-24.49C167.76,307.23,205.76,307.23,229.21,320.76Z" style="fill: rgb(0, 255, 136); opacity: 0.3; transform-origin: 186.775px 327.931px;" class="animable"></path></g><g id="elhdepryb53sb"><path d="M229.21,369.75l-42.44-24.5,42.44-24.49C252.64,334.28,252.64,356.22,229.21,369.75Z" style="fill: rgb(0, 255, 136); opacity: 0.1; transform-origin: 216.776px 345.255px;" class="animable"></path></g><g id="elqcpu837flc"><path d="M229.21,369.75c-23.45,13.53-61.45,13.53-84.87,0l42.43-24.5Z" style="fill: rgb(0, 255, 136); opacity: 0.3; transform-origin: 186.775px 362.574px;" class="animable"></path></g><g id="elxsxp2fxuh4p"><path d="M186.77,345.25l-42.43,24.5c-23.43-13.53-23.43-35.47,0-49Z" style="fill: rgb(0, 255, 136); opacity: 0.1; transform-origin: 156.769px 345.25px;" class="animable"></path></g><path d="M193,348.37v-2.66H191a9.85,9.85,0,0,0-8.39,0h-2.07v2.67h0a3.14,3.14,0,0,0,1.84,2.55,9.79,9.79,0,0,0,8.85,0A3.08,3.08,0,0,0,193,348.37Z" style="fill: rgb(0, 255, 136); transform-origin: 186.77px 348.38px;" id="elg5jbozhfmy6" class="animable"></path><g id="eloyhoe1ue4k"><path d="M193,348.37v-2.66H191a9.85,9.85,0,0,0-8.39,0h-2.07v2.67h0a3.14,3.14,0,0,0,1.84,2.55,9.79,9.79,0,0,0,8.85,0A3.08,3.08,0,0,0,193,348.37Z" style="opacity: 0.3; transform-origin: 186.77px 348.38px;" class="animable"></path></g><path d="M191.2,343.15a9.79,9.79,0,0,0-8.85,0c-2.45,1.42-2.45,3.7,0,5.12a9.79,9.79,0,0,0,8.85,0C193.65,346.85,193.65,344.57,191.2,343.15Z" style="fill: rgb(0, 255, 136); transform-origin: 186.775px 345.71px;" id="elib8f9sxrbh" class="animable"></path><path d="M189,344.44a4.85,4.85,0,0,0-4.39,0,1.34,1.34,0,0,0,0,2.54,4.85,4.85,0,0,0,4.39,0A1.34,1.34,0,0,0,189,344.44Z" style="fill: rgb(69, 90, 100); transform-origin: 186.805px 345.71px;" id="elayq6vsy8vk9" class="animable"></path><path d="M193,345h0s-1.49-8.62-6.27-8.62-6.26,8.62-6.26,8.62h0c-.13,1,.47,2.06,1.82,2.84a9.81,9.81,0,0,0,8.89,0C192.57,347,193.17,346,193,345Z" style="fill: rgb(0, 255, 136); transform-origin: 186.74px 342.642px;" id="el4rvrx1232es" class="animable"></path><g id="elc8vbjb008gt"><path d="M193,345h0s-1.49-8.62-6.27-8.62-6.26,8.62-6.26,8.62h0c-.13,1,.47,2.06,1.82,2.84a9.81,9.81,0,0,0,8.89,0C192.57,347,193.17,346,193,345Z" style="fill: rgb(255, 255, 255); opacity: 0.5; transform-origin: 186.74px 342.642px;" class="animable"></path></g><g id="elkeo0gqhfq7f"><path d="M185.41,347.27c-2.84-1.71-3.41-6.3-.84-10.21-3,2.05-4.06,7.91-4.06,7.91h0c-.13,1,.47,2.06,1.82,2.84a9.81,9.81,0,0,0,8.89,0l.33-.21C190.09,348,187.4,348.46,185.41,347.27Z" style="fill: rgb(0, 255, 136); opacity: 0.3; transform-origin: 186.021px 342.967px;" class="animable"></path></g><g id="elmlv1bq3e37"><path d="M185.49,339.12a3,3,0,0,0,.79.84c1.73,1.37,3.35,2.55,4.41,4.57.23.43.65,1,1.2.63.75-.57-.73-3.52-1.06-4.25a5.83,5.83,0,0,0-3-3.31,2.32,2.32,0,0,0-1.81.08,1.22,1.22,0,0,0-.61.69A1,1,0,0,0,185.49,339.12Z" style="fill: rgb(255, 255, 255); opacity: 0.3; transform-origin: 188.735px 341.367px;" class="animable"></path></g><path d="M396.21,325.56c8.26,0,10.88-53.63,10.88-53.63H385.33s2.62,53.63,10.88,53.63" style="fill: rgb(55, 71, 79); transform-origin: 396.21px 298.745px;" id="ellc0xrx25doo" class="animable"></path><path d="M403.9,267.49a17,17,0,0,0-15.38,0c-4.25,2.45-4.25,6.43,0,8.88a17,17,0,0,0,15.38,0C408.15,273.92,408.15,269.94,403.9,267.49Z" style="fill: rgb(69, 90, 100); transform-origin: 396.21px 271.93px;" id="elf2ws9d2iyg" class="animable"></path><g id="elsdqo5di2z"><path d="M438.65,244.85l-42.44,24.5-42.44-24.5C377.2,231.33,415.19,231.33,438.65,244.85Z" style="fill: rgb(0, 255, 136); opacity: 0.3; transform-origin: 396.21px 252.03px;" class="animable"></path></g><g id="ellsklvisxajq"><path d="M438.65,293.85l-42.44-24.5,42.44-24.5C462.07,258.38,462.07,280.32,438.65,293.85Z" style="fill: rgb(0, 255, 136); opacity: 0.1; transform-origin: 426.212px 269.35px;" class="animable"></path></g><g id="eldxqk8prl7j9"><path d="M438.65,293.85c-23.46,13.52-61.45,13.52-84.88,0l42.44-24.5Z" style="fill: rgb(0, 255, 136); opacity: 0.3; transform-origin: 396.21px 286.67px;" class="animable"></path></g><g id="elv35540sbyu"><path d="M396.21,269.35l-42.44,24.5c-23.42-13.53-23.42-35.47,0-49Z" style="fill: rgb(0, 255, 136); opacity: 0.1; transform-origin: 366.207px 269.35px;" class="animable"></path></g><path d="M402.47,272.47v-2.66h-2.06a9.88,9.88,0,0,0-8.4,0H390v2.67h0a3.11,3.11,0,0,0,1.83,2.55,9.81,9.81,0,0,0,8.86,0A3.13,3.13,0,0,0,402.47,272.47Z" style="fill: rgb(0, 255, 136); transform-origin: 396.235px 272.48px;" id="elmi199vspkcn" class="animable"></path><g id="el7gsjk3qw4zr"><path d="M402.47,272.47v-2.66h-2.06a9.88,9.88,0,0,0-8.4,0H390v2.67h0a3.11,3.11,0,0,0,1.83,2.55,9.81,9.81,0,0,0,8.86,0A3.13,3.13,0,0,0,402.47,272.47Z" style="opacity: 0.3; transform-origin: 396.235px 272.48px;" class="animable"></path></g><path d="M400.64,267.25a9.81,9.81,0,0,0-8.86,0c-2.44,1.41-2.44,3.7,0,5.11a9.75,9.75,0,0,0,8.86,0C403.08,271,403.08,268.66,400.64,267.25Z" style="fill: rgb(0, 255, 136); transform-origin: 396.21px 269.809px;" id="el6php52q5e" class="animable"></path><path d="M398.41,268.54a4.87,4.87,0,0,0-4.4,0,1.34,1.34,0,0,0,0,2.54,4.87,4.87,0,0,0,4.4,0A1.34,1.34,0,0,0,398.41,268.54Z" style="fill: rgb(69, 90, 100); transform-origin: 396.21px 269.81px;" id="el7c0o5r8xxmu" class="animable"></path><path d="M402.45,269.29h0s-1.5-8.62-6.27-8.62-6.27,8.62-6.27,8.62h0c-.13,1,.47,2.06,1.82,2.84a9.79,9.79,0,0,0,8.88,0C402,271.35,402.58,270.31,402.45,269.29Z" style="fill: rgb(0, 255, 136); transform-origin: 396.18px 266.932px;" id="elnpyal4i6y6r" class="animable"></path><g id="elddjd8asku9w"><path d="M402.45,269.29h0s-1.5-8.62-6.27-8.62-6.27,8.62-6.27,8.62h0c-.13,1,.47,2.06,1.82,2.84a9.79,9.79,0,0,0,8.88,0C402,271.35,402.58,270.31,402.45,269.29Z" style="fill: rgb(255, 255, 255); opacity: 0.5; transform-origin: 396.18px 266.932px;" class="animable"></path></g><g id="elsy8lprvwjr"><path d="M394.83,271.59c-2.84-1.71-3.41-6.3-.84-10.22-3,2.05-4.07,7.92-4.07,7.92h0c-.13,1,.47,2.06,1.82,2.84a9.79,9.79,0,0,0,8.88,0l.33-.21C399.51,272.31,396.81,272.77,394.83,271.59Z" style="fill: rgb(0, 255, 136); opacity: 0.3; transform-origin: 395.426px 267.282px;" class="animable"></path></g><g id="elfcdhmdplu86"><path d="M394.9,263.44a3.15,3.15,0,0,0,.79.84c1.73,1.37,3.35,2.55,4.41,4.56.23.43.66,1,1.2.63.75-.56-.72-3.51-1.06-4.24a5.78,5.78,0,0,0-3-3.31,2.28,2.28,0,0,0-1.81.08,1.16,1.16,0,0,0-.61.68A1,1,0,0,0,394.9,263.44Z" style="fill: rgb(255, 255, 255); opacity: 0.3; transform-origin: 398.145px 265.68px;" class="animable"></path></g><path d="M71.29,300.92c8.26,0,10.88-53.63,10.88-53.63H60.41S63,300.92,71.29,300.92" style="fill: rgb(55, 71, 79); transform-origin: 71.29px 274.105px;" id="elqzck2lwqe5" class="animable"></path><path d="M79,242.85a17,17,0,0,0-15.39,0c-4.25,2.45-4.25,6.43,0,8.88a17,17,0,0,0,15.39,0C83.23,249.28,83.23,245.3,79,242.85Z" style="fill: rgb(69, 90, 100); transform-origin: 71.2975px 247.29px;" id="el0547n82gadm3" class="animable"></path><g id="elallgzd3m4e"><path d="M113.73,220.22,71.29,244.71,28.86,220.22C52.28,206.69,90.28,206.69,113.73,220.22Z" style="fill: rgb(0, 255, 136); opacity: 0.3; transform-origin: 71.295px 227.391px;" class="animable"></path></g><g id="elhc2dgbh9jo8"><path d="M113.73,269.21l-42.44-24.5,42.44-24.49C137.16,233.74,137.16,255.68,113.73,269.21Z" style="fill: rgb(0, 255, 136); opacity: 0.1; transform-origin: 101.296px 244.715px;" class="animable"></path></g><g id="el2jkyp0zd463"><path d="M113.73,269.21c-23.45,13.53-61.45,13.53-84.87,0l42.43-24.5Z" style="fill: rgb(0, 255, 136); opacity: 0.3; transform-origin: 71.295px 262.034px;" class="animable"></path></g><g id="el6w83wnchn9h"><path d="M71.29,244.71l-42.43,24.5c-23.43-13.53-23.43-35.47,0-49Z" style="fill: rgb(0, 255, 136); opacity: 0.1; transform-origin: 41.2888px 244.71px;" class="animable"></path></g><path d="M77.55,247.83v-2.66H75.49a9.88,9.88,0,0,0-8.4,0H65v2.67h0a3.12,3.12,0,0,0,1.84,2.55,9.79,9.79,0,0,0,8.85,0A3.09,3.09,0,0,0,77.55,247.83Z" style="fill: rgb(0, 255, 136); transform-origin: 71.275px 247.84px;" id="el68pav74hhy3" class="animable"></path><g id="elpwtuveed7dq"><path d="M77.55,247.83v-2.66H75.49a9.88,9.88,0,0,0-8.4,0H65v2.67h0a3.12,3.12,0,0,0,1.84,2.55,9.79,9.79,0,0,0,8.85,0A3.09,3.09,0,0,0,77.55,247.83Z" style="opacity: 0.3; transform-origin: 71.275px 247.84px;" class="animable"></path></g><path d="M75.72,242.61a9.79,9.79,0,0,0-8.85,0c-2.45,1.42-2.45,3.7,0,5.12a9.79,9.79,0,0,0,8.85,0C78.17,246.31,78.17,244,75.72,242.61Z" style="fill: rgb(0, 255, 136); transform-origin: 71.295px 245.17px;" id="elvjngwlq2soh" class="animable"></path><path d="M73.49,243.9a4.85,4.85,0,0,0-4.39,0,1.34,1.34,0,0,0,0,2.54,4.85,4.85,0,0,0,4.39,0A1.34,1.34,0,0,0,73.49,243.9Z" style="fill: rgb(69, 90, 100); transform-origin: 71.295px 245.17px;" id="el6hs2exgvez8" class="animable"></path><path d="M77.56,244.63h0S76.07,236,71.29,236,65,244.63,65,244.63h0c-.13,1,.47,2.06,1.82,2.84a9.81,9.81,0,0,0,8.89,0C77.09,246.69,77.69,245.65,77.56,244.63Z" style="fill: rgb(0, 255, 136); transform-origin: 71.28px 242.267px;" id="elr5ieo1ucnnb" class="animable"></path><g id="elmy6ib7hi1a8"><path d="M77.56,244.63h0S76.07,236,71.29,236,65,244.63,65,244.63h0c-.13,1,.47,2.06,1.82,2.84a9.81,9.81,0,0,0,8.89,0C77.09,246.69,77.69,245.65,77.56,244.63Z" style="fill: rgb(255, 255, 255); opacity: 0.5; transform-origin: 71.28px 242.267px;" class="animable"></path></g><g id="elx2srbxsrjq"><path d="M69.93,246.93c-2.84-1.71-3.41-6.3-.84-10.22-3,2-4.06,7.92-4.06,7.92h0c-.13,1,.47,2.06,1.82,2.84a9.81,9.81,0,0,0,8.89,0l.33-.21C74.61,247.65,71.91,248.12,69.93,246.93Z" style="fill: rgb(0, 255, 136); opacity: 0.3; transform-origin: 70.5413px 242.622px;" class="animable"></path></g><g id="elnsgohqiy9q"><path d="M70,238.78a3,3,0,0,0,.79.84c1.73,1.37,3.35,2.55,4.41,4.56.23.44.65,1,1.19.63.76-.56-.72-3.51-1.05-4.24a5.8,5.8,0,0,0-3-3.31,2.28,2.28,0,0,0-1.81.08,1.2,1.2,0,0,0-.61.68A1,1,0,0,0,70,238.78Z" style="fill: rgb(255, 255, 255); opacity: 0.3; transform-origin: 73.2417px 241.02px;" class="animable"></path></g><g id="el2y7o4eu63xa"><path d="M317.05,134.66l-42.44,24.5-42.44-24.5C255.6,121.14,293.6,121.14,317.05,134.66Z" style="fill: rgb(0, 255, 136); opacity: 0.3; transform-origin: 274.61px 141.84px;" class="animable"></path></g><g id="el9rvhxtr64x9"><path d="M317.05,183.66l-42.44-24.5,42.44-24.5C340.47,148.19,340.47,170.13,317.05,183.66Z" style="fill: rgb(0, 255, 136); opacity: 0.1; transform-origin: 304.612px 159.16px;" class="animable"></path></g><g id="el7ovk76pazjp"><path d="M317.05,183.66c-23.45,13.52-61.45,13.52-84.88,0l42.44-24.5Z" style="fill: rgb(0, 255, 136); opacity: 0.3; transform-origin: 274.61px 176.48px;" class="animable"></path></g><g id="elycsf5mcy9so"><path d="M274.61,159.16l-42.44,24.5c-23.42-13.53-23.42-35.47,0-49Z" style="fill: rgb(0, 255, 136); opacity: 0.1; transform-origin: 244.607px 159.16px;" class="animable"></path></g><path d="M280.87,162.28v-2.66h-2.06a9.88,9.88,0,0,0-8.4,0h-2.06v2.67h0a3.11,3.11,0,0,0,1.83,2.55,9.81,9.81,0,0,0,8.86,0A3.13,3.13,0,0,0,280.87,162.28Z" style="fill: rgb(0, 255, 136); transform-origin: 274.61px 162.29px;" id="el3stqkme7dlu" class="animable"></path><g id="elvvpjg7rex4s"><path d="M280.87,162.28v-2.66h-2.06a9.88,9.88,0,0,0-8.4,0h-2.06v2.67h0a3.11,3.11,0,0,0,1.83,2.55,9.81,9.81,0,0,0,8.86,0A3.13,3.13,0,0,0,280.87,162.28Z" style="opacity: 0.3; transform-origin: 274.61px 162.29px;" class="animable"></path></g><path d="M279,157.06a9.81,9.81,0,0,0-8.86,0c-2.44,1.41-2.44,3.7,0,5.11a9.75,9.75,0,0,0,8.86,0C281.48,160.76,281.48,158.47,279,157.06Z" style="fill: rgb(0, 255, 136); transform-origin: 274.585px 159.619px;" id="elbhwjqw4ci2e" class="animable"></path><path d="M276.81,158.35a4.87,4.87,0,0,0-4.4,0,1.34,1.34,0,0,0,0,2.54,4.87,4.87,0,0,0,4.4,0A1.34,1.34,0,0,0,276.81,158.35Z" style="fill: rgb(69, 90, 100); transform-origin: 274.61px 159.62px;" id="elvunlrg62g5s" class="animable"></path><path d="M280.87,158.93h0s-1.5-8.63-6.27-8.63-6.27,8.63-6.27,8.63h0a3,3,0,0,0,1.82,2.83,9.81,9.81,0,0,0,8.89,0A3,3,0,0,0,280.87,158.93Z" style="fill: rgb(0, 255, 136); transform-origin: 274.6px 156.562px;" id="elk8z4et8p91" class="animable"></path><g id="el48si13b3vzy"><path d="M280.87,158.93h0s-1.5-8.63-6.27-8.63-6.27,8.63-6.27,8.63h0a3,3,0,0,0,1.82,2.83,9.81,9.81,0,0,0,8.89,0A3,3,0,0,0,280.87,158.93Z" style="fill: rgb(255, 255, 255); opacity: 0.5; transform-origin: 274.6px 156.562px;" class="animable"></path></g><g id="elcn2wcz96dqj"><path d="M273.25,161.22c-2.84-1.7-3.41-6.3-.84-10.21-3,2.05-4.07,7.92-4.07,7.92h0a3,3,0,0,0,1.82,2.83,9.79,9.79,0,0,0,8.88,0,2.66,2.66,0,0,0,.33-.21C277.93,161.94,275.23,162.41,273.25,161.22Z" style="fill: rgb(0, 255, 136); opacity: 0.3; transform-origin: 273.855px 156.917px;" class="animable"></path></g><g id="elf02yae4k40o"><path d="M273.33,153.07a3.11,3.11,0,0,0,.78.84c1.73,1.38,3.35,2.55,4.42,4.57.22.43.65,1,1.19.63.75-.57-.72-3.52-1.05-4.24a5.83,5.83,0,0,0-3-3.31,2.28,2.28,0,0,0-1.81.08,1.14,1.14,0,0,0-.61.68A1,1,0,0,0,273.33,153.07Z" style="fill: rgb(255, 255, 255); opacity: 0.3; transform-origin: 276.571px 155.32px;" class="animable"></path></g><path d="M321,265.21,295.59,238.4s-39-21.3-63.48-34.91S189.28,182.82,167,195.7c-8.19,4.73-11.72,9.15-11.74,13.56,0,6.21,2.48,24.61,3.37,34.63.67,7.54,7,16.36,21.88,25.3,23.57,14.14,60.45,36.65,60.45,36.65l25.88,9.44,39.37-22.73Z" style="fill: rgb(38, 50, 56); transform-origin: 238.13px 252.097px;" id="el83xnc5npfwe" class="animable"></path><path d="M281.63,287.94,321,265.21,295.59,238.4s-39-21.3-63.48-34.91S189.28,182.82,167,195.7s-10.06,23.45,13.51,37.6,60.45,36.64,60.45,36.64Z" style="fill: rgb(55, 71, 79); transform-origin: 238.133px 238.427px;" id="elwjlv420h7sq" class="animable"></path><path d="M321,265.21l-31.79-26.6s-69-38.43-73.06-40.77S203.48,193,203.48,193c-12.74-2.61-23.16-1.79-30.81,2.63h0c-7.66,4.42-11.72,13-1.9,17.8,6.15,3,9.92,4.88,9.92,4.88l70.62,42.18,30.32,27.45Z" style="fill: rgb(69, 90, 100); transform-origin: 242.99px 239.73px;" id="eltl687bpkna" class="animable"></path><g id="ellxrv60ppg9q"><path d="M203.48,193c-12.74-2.61-23.16-1.79-30.81,2.63h0c-7.66,4.42-11.72,13-1.9,17.8,6.15,3,9.92,4.88,9.92,4.88l35.46-20.47C212.09,195.49,203.48,193,203.48,193Z" style="opacity: 0.1; transform-origin: 190.565px 204.915px;" class="animable"></path></g><g id="elmiplmitdmh9"><polygon points="289.21 238.61 251.31 260.49 281.63 287.94 321 265.21 289.21 238.61" style="opacity: 0.1; transform-origin: 286.155px 263.275px;" class="animable"></polygon></g><polygon points="281.63 287.94 266.82 315.28 306.19 292.55 321 265.21 281.63 287.94" id="elawq95hgyk8s" class="animable" style="transform-origin: 293.91px 290.245px;"></polygon><path d="M178.31,267.84c.71.45,1.43.9,2.18,1.35,18.08,10.84,44,26.6,55.07,33.36V283l-57.25-33.05Z" style="fill: rgb(55, 71, 79); transform-origin: 206.935px 276.25px;" id="eljozvmxdozuh" class="animable"></path><path d="M195.92,278.48l2.83,1.71V266l-2.83-1.64Zm-6.41-3.86,2.83,1.7V262.26l-2.83-1.64Zm12.81,7.74,2.83,1.71V269.65L202.32,268Zm-19.21-11.6,2.83,1.7v-13.9l-2.83-1.63ZM221.53,294l2.83,1.72v-15l-2.83-1.63Zm6.41-11.21v15.1l2.83,1.72V284.44Zm-12.81,7.32,2.83,1.71V277.05l-2.83-1.64Zm-6.41-3.89,2.83,1.72V273.35l-2.83-1.63Z" style="fill: rgb(38, 50, 56); transform-origin: 206.94px 278.27px;" id="el24y1u2p7a78" class="animable"></path><path d="M183.75,206.51a2.8,2.8,0,0,1,1.5-.38,3,3,0,0,1,.77.13,4,4,0,0,1,.76.3c.29.16.57.32.83.49a2.21,2.21,0,0,1,.53.44.74.74,0,0,1,.22.44.59.59,0,0,1-.12.43,1.63,1.63,0,0,1-.51.42l-1.23.71a.29.29,0,0,1-.14,0,.42.42,0,0,1-.15,0l-3.65-2.11a.13.13,0,0,1-.07-.08.07.07,0,0,1,0-.08Zm2.36.43a2.62,2.62,0,0,0-.39-.15,1.55,1.55,0,0,0-.43-.07,1.26,1.26,0,0,0-.43,0,1.54,1.54,0,0,0-.43.17l-.65.38,2.54,1.47.68-.39a.92.92,0,0,0,.29-.24.39.39,0,0,0,.06-.25.45.45,0,0,0-.12-.24,1.11,1.11,0,0,0-.28-.23C186.69,207.26,186.41,207.1,186.11,206.94Z" style="fill: rgb(250, 250, 250); transform-origin: 185.421px 207.814px;" id="elcitaqk9j5r" class="animable"></path><path d="M187.25,204.48a2.44,2.44,0,0,1,1.26-.34,2.38,2.38,0,0,1,1.23.34,1.21,1.21,0,0,1,.54.5.49.49,0,0,1-.05.53l2.08.41.07,0s.06,0,.06.07a.08.08,0,0,1,0,.07l-.42.24a.45.45,0,0,1-.19,0l-.17,0-2-.39-.65.38,1.32.76a.09.09,0,0,1,.06.08.07.07,0,0,1,0,.08l-.4.23a.29.29,0,0,1-.14,0,.42.42,0,0,1-.15,0L186,205.38a.15.15,0,0,1-.07-.09.08.08,0,0,1,.05-.08Zm1.05,1.46.71-.41a.64.64,0,0,0,.33-.33c0-.1-.05-.22-.26-.34a1,1,0,0,0-.59-.15,1.36,1.36,0,0,0-.55.2l-.71.41Z" style="fill: rgb(250, 250, 250); transform-origin: 189.189px 205.794px;" id="elj1y88jgtxxf" class="animable"></path><path d="M190.5,204.32a2.31,2.31,0,0,1-.49-.41.8.8,0,0,1-.22-.44.67.67,0,0,1,.11-.44,1.42,1.42,0,0,1,.51-.43,2.24,2.24,0,0,1,.74-.29,2.83,2.83,0,0,1,.77-.07,3.19,3.19,0,0,1,.75.13,3.39,3.39,0,0,1,.71.28l.25.13.27.16a2.26,2.26,0,0,1,.26.16,1.54,1.54,0,0,1,.23.14,2.31,2.31,0,0,1,.5.4.85.85,0,0,1,.21.44.62.62,0,0,1-.11.44,1.51,1.51,0,0,1-.51.43,2.38,2.38,0,0,1-.75.29,2.94,2.94,0,0,1-1.52-.06,3.53,3.53,0,0,1-.7-.28l-.24-.13-.27-.16-.27-.15Zm2.25-1.27a1.85,1.85,0,0,0-.86-.23,1.37,1.37,0,0,0-.78.19c-.22.13-.33.28-.32.44s.14.34.4.5l.47.28.49.27a1.81,1.81,0,0,0,.85.23,1.42,1.42,0,0,0,.77-.19c.23-.13.34-.28.33-.44s-.14-.33-.4-.5l-.46-.28Z" style="fill: rgb(250, 250, 250); transform-origin: 192.446px 203.775px;" id="el0e7mjo0eibc5" class="animable"></path><path d="M198.74,202.43a.39.39,0,0,1-.18,0h-.15l-3.72-.56,2.33,1.34a.15.15,0,0,1,.07.09.08.08,0,0,1-.05.08l-.4.23a.18.18,0,0,1-.13,0,.24.24,0,0,1-.15,0l-3.66-2.11a.13.13,0,0,1-.07-.08.1.1,0,0,1,.05-.08l.35-.2a.25.25,0,0,1,.17,0h.15l3.72.56-2.33-1.34a.18.18,0,0,1-.07-.09.1.1,0,0,1,.05-.08l.4-.23a.2.2,0,0,1,.14,0,.32.32,0,0,1,.14,0l3.66,2.12a.13.13,0,0,1,.07.08.1.1,0,0,1,0,.08Z" style="fill: rgb(250, 250, 250); transform-origin: 195.884px 201.785px;" id="el2t10lcu66v7" class="animable"></path><path d="M201.55,200a.21.21,0,0,1,.14,0,.24.24,0,0,1,.15,0l.4.23a.13.13,0,0,1,.07.08.07.07,0,0,1-.05.08l-2.15,1.25a.21.21,0,0,1-.14,0,.24.24,0,0,1-.15,0l-3.65-2.11s-.07,0-.07-.08a.08.08,0,0,1,.05-.08l2.11-1.22a.29.29,0,0,1,.14,0,.33.33,0,0,1,.14,0l.41.23a.12.12,0,0,1,.06.09.07.07,0,0,1,0,.08l-1.59.91.9.52,1.48-.85a.26.26,0,0,1,.14,0,.33.33,0,0,1,.14,0l.41.23a.12.12,0,0,1,.06.09.07.07,0,0,1,0,.08l-1.48.85.94.54Z" style="fill: rgb(250, 250, 250); transform-origin: 199.205px 199.897px;" id="elojrcyt0pvin" class="animable"></path><polygon points="203.77 201.11 187.74 210.36 187.01 209.94 203.04 200.69 203.77 201.11" style="fill: rgb(0, 255, 136); transform-origin: 195.39px 205.525px;" id="elz454ab1tzhh" class="animable"></polygon><path d="M305,287.92c-6,6.82-15.33,13.19-20.83,14.22s-5.11-3.66.89-10.48,15.33-13.19,20.84-14.23S311,281.1,305,287.92Z" style="fill: rgb(69, 90, 100); transform-origin: 295.035px 289.784px;" id="elyhzxzoqkdje" class="animable"></path><path d="M283.46,303c-5.86,1.09-5.43-3.92,1-11.18s16.34-14.06,22.2-15.16,5.43,3.92-1,11.18S289.32,301.86,283.46,303Zm21.73-24.71c-5.13,1-13.86,6.92-19.46,13.28s-6,10.76-.84,9.8,13.87-6.92,19.46-13.29S310.33,277.28,305.19,278.25Z" style="fill: rgb(55, 71, 79); transform-origin: 295.06px 289.829px;" id="elfvk8yrxeg4r" class="animable"></path><path d="M300.8,288.71c-3.47,3.94-8.85,7.62-12,8.21s-2.95-2.11.52-6.05,8.85-7.62,12-8.22S304.26,284.77,300.8,288.71Z" style="fill: rgb(55, 71, 79); transform-origin: 295.058px 289.784px;" id="el9ks8j5z289" class="animable"></path><path d="M298,289.24c-1.77,2-4.54,3.9-6.17,4.21s-1.51-1.09.27-3.11,4.54-3.9,6.17-4.21S299.77,287.22,298,289.24Z" style="fill: rgb(38, 50, 56); transform-origin: 295.048px 289.79px;" id="elpnd90jwcgce" class="animable"></path><path d="M296.89,287.15a6.55,6.55,0,0,1-2.88,2c-.76.14-.7-.51.13-1.45a6.52,6.52,0,0,1,2.87-2C297.77,285.56,297.72,286.21,296.89,287.15Z" style="fill: rgb(250, 250, 250); transform-origin: 295.512px 287.425px;" id="elcmiiwspjsqe" class="animable"></path></g></g><defs>     <filter id="active" height="200%">         <feMorphology in="SourceAlpha" result="DILATED" operator="dilate" radius="2"></feMorphology>                <feFlood flood-color="#32DFEC" flood-opacity="1" result="PINK"></feFlood>        <feComposite in="PINK" in2="DILATED" operator="in" result="OUTLINE"></feComposite>        <feMerge>            <feMergeNode in="OUTLINE"></feMergeNode>            <feMergeNode in="SourceGraphic"></feMergeNode>        </feMerge>    </filter>    <filter id="hover" height="200%">        <feMorphology in="SourceAlpha" result="DILATED" operator="dilate" radius="2"></feMorphology>                <feFlood flood-color="#ff0000" flood-opacity="0.5" result="PINK"></feFlood>        <feComposite in="PINK" in2="DILATED" operator="in" result="OUTLINE"></feComposite>        <feMerge>            <feMergeNode in="OUTLINE"></feMergeNode>            <feMergeNode in="SourceGraphic"></feMergeNode>        </feMerge>            <feColorMatrix type="matrix" values="0   0   0   0   0                0   1   0   0   0                0   0   0   0   0                0   0   0   1   0 "></feColorMatrix>    </filter></defs></svg>